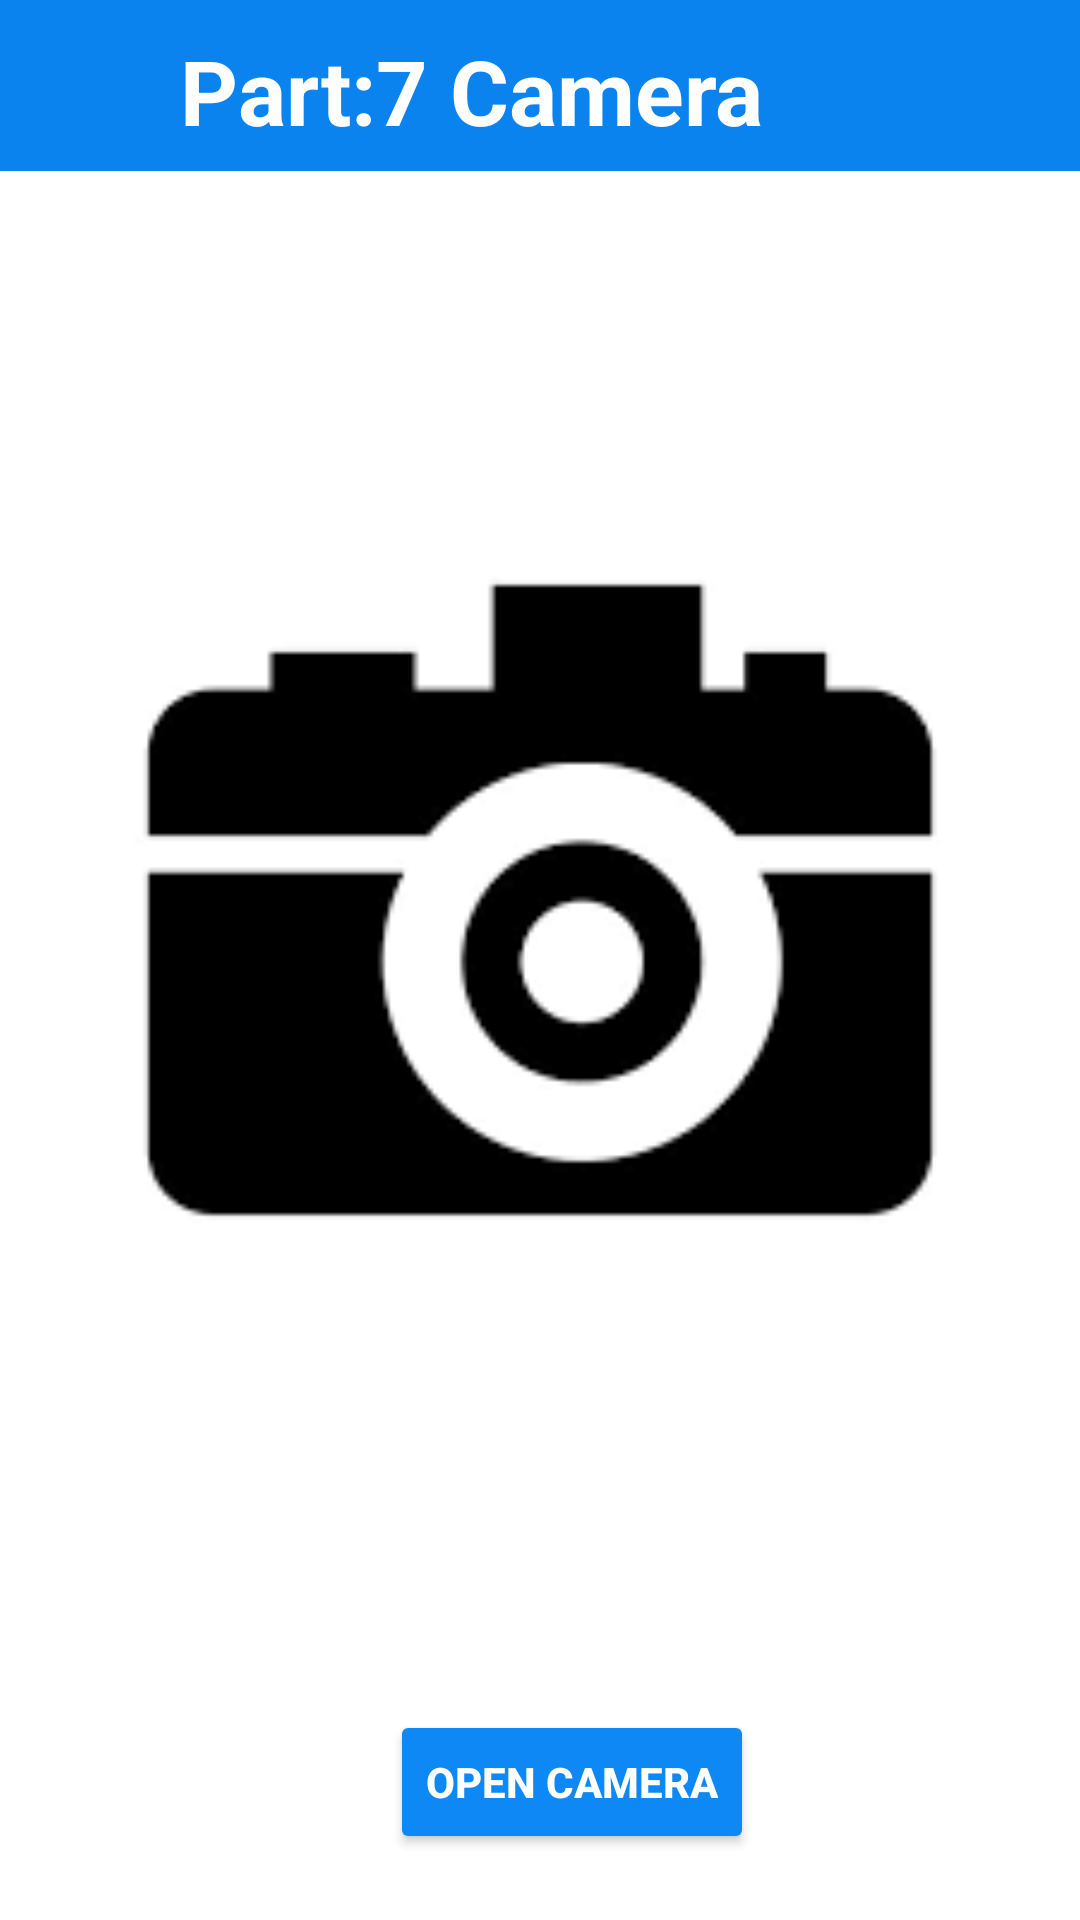

Here is an Android app screen rendered from its layout file. Give the layout XML and the strings, colors and styles it references.
<!-- AndroidManifest.xml: application theme Theme.Wahyupertemuan7 -->
<!-- res/layout/activity_main.xml -->
<?xml version="1.0" encoding="utf-8"?>
<RelativeLayout xmlns:android="http://schemas.android.com/apk/res/android"
    xmlns:app="http://schemas.android.com/apk/res-auto"
    xmlns:tools="http://schemas.android.com/tools"
    android:layout_width="match_parent"
    android:layout_height="match_parent"
    android:orientation="vertical"
    tools:context=".MainActivity">

    <LinearLayout
        android:layout_width="match_parent"
        android:layout_height="57dp"
        android:background="#0A83EF">

        <ImageView
            android:layout_width="40dp"
            android:layout_height="40dp"
            android:layout_marginLeft="10dp"
            android:layout_marginTop="10dp"
            android:src="@mipmap/ic_launcher" />

        <TextView
            android:layout_width="wrap_content"
            android:layout_height="wrap_content"
            android:layout_marginLeft="10dp"
            android:layout_marginTop="10dp"
            android:text="Part:7 Camera"
            android:textColor="@color/white"
            android:textSize="30sp"
            android:textStyle="bold"></TextView>
    </LinearLayout>

    <ImageView
        android:layout_width="400dp"
        android:layout_height="600dp"
        android:src="@drawable/camera" />

    <ImageView
        android:id="@+id/imageCamera"
        android:layout_width="500dp"
        android:layout_height="500dp"
        android:layout_centerInParent="true" />

    <Button
        android:id="@+id/buttonCamera"
        android:layout_width="wrap_content"
        android:layout_height="wrap_content"
        android:layout_below="@id/imageCamera"
        android:layout_marginLeft="130dp"
        android:textColor="@color/white"
        android:textStyle="bold"
        android:backgroundTint="#0D88F4"
        android:text="Open Camera"
        tools:ignore="UnknownId" />

</RelativeLayout>
<!-- resources referenced by this layout -->
<resources>
  <!-- drawable camera: png bitmap (drawable-v24, 2097 bytes) -->
  <style name="Theme.Wahyupertemuan7" parent="Theme.MaterialComponents.DayNight.DarkActionBar">
          
          <item name="colorPrimary">@color/purple_500</item>
          <item name="colorPrimaryVariant">@color/purple_700</item>
          <item name="colorOnPrimary">@color/white</item>
          
          <item name="colorSecondary">@color/teal_200</item>
          <item name="colorSecondaryVariant">@color/teal_700</item>
          <item name="colorOnSecondary">@color/black</item>
          
          <item name="android:statusBarColor" tools:targetApi="l">?attr/colorPrimaryVariant</item>
          
      </style>
  <!-- not gathered from this repository: default colours our renderer supplied (Android Studio template values) -->
  <color name="purple_500">#FF6200EE</color>
  <color name="purple_700">#FF3700B3</color>
  <color name="teal_200">#FF03DAC5</color>
  <color name="teal_700">#FF018786</color>
  <color name="black">#FF000000</color>
  <color name="white">#FFFFFFFF</color>
</resources>
